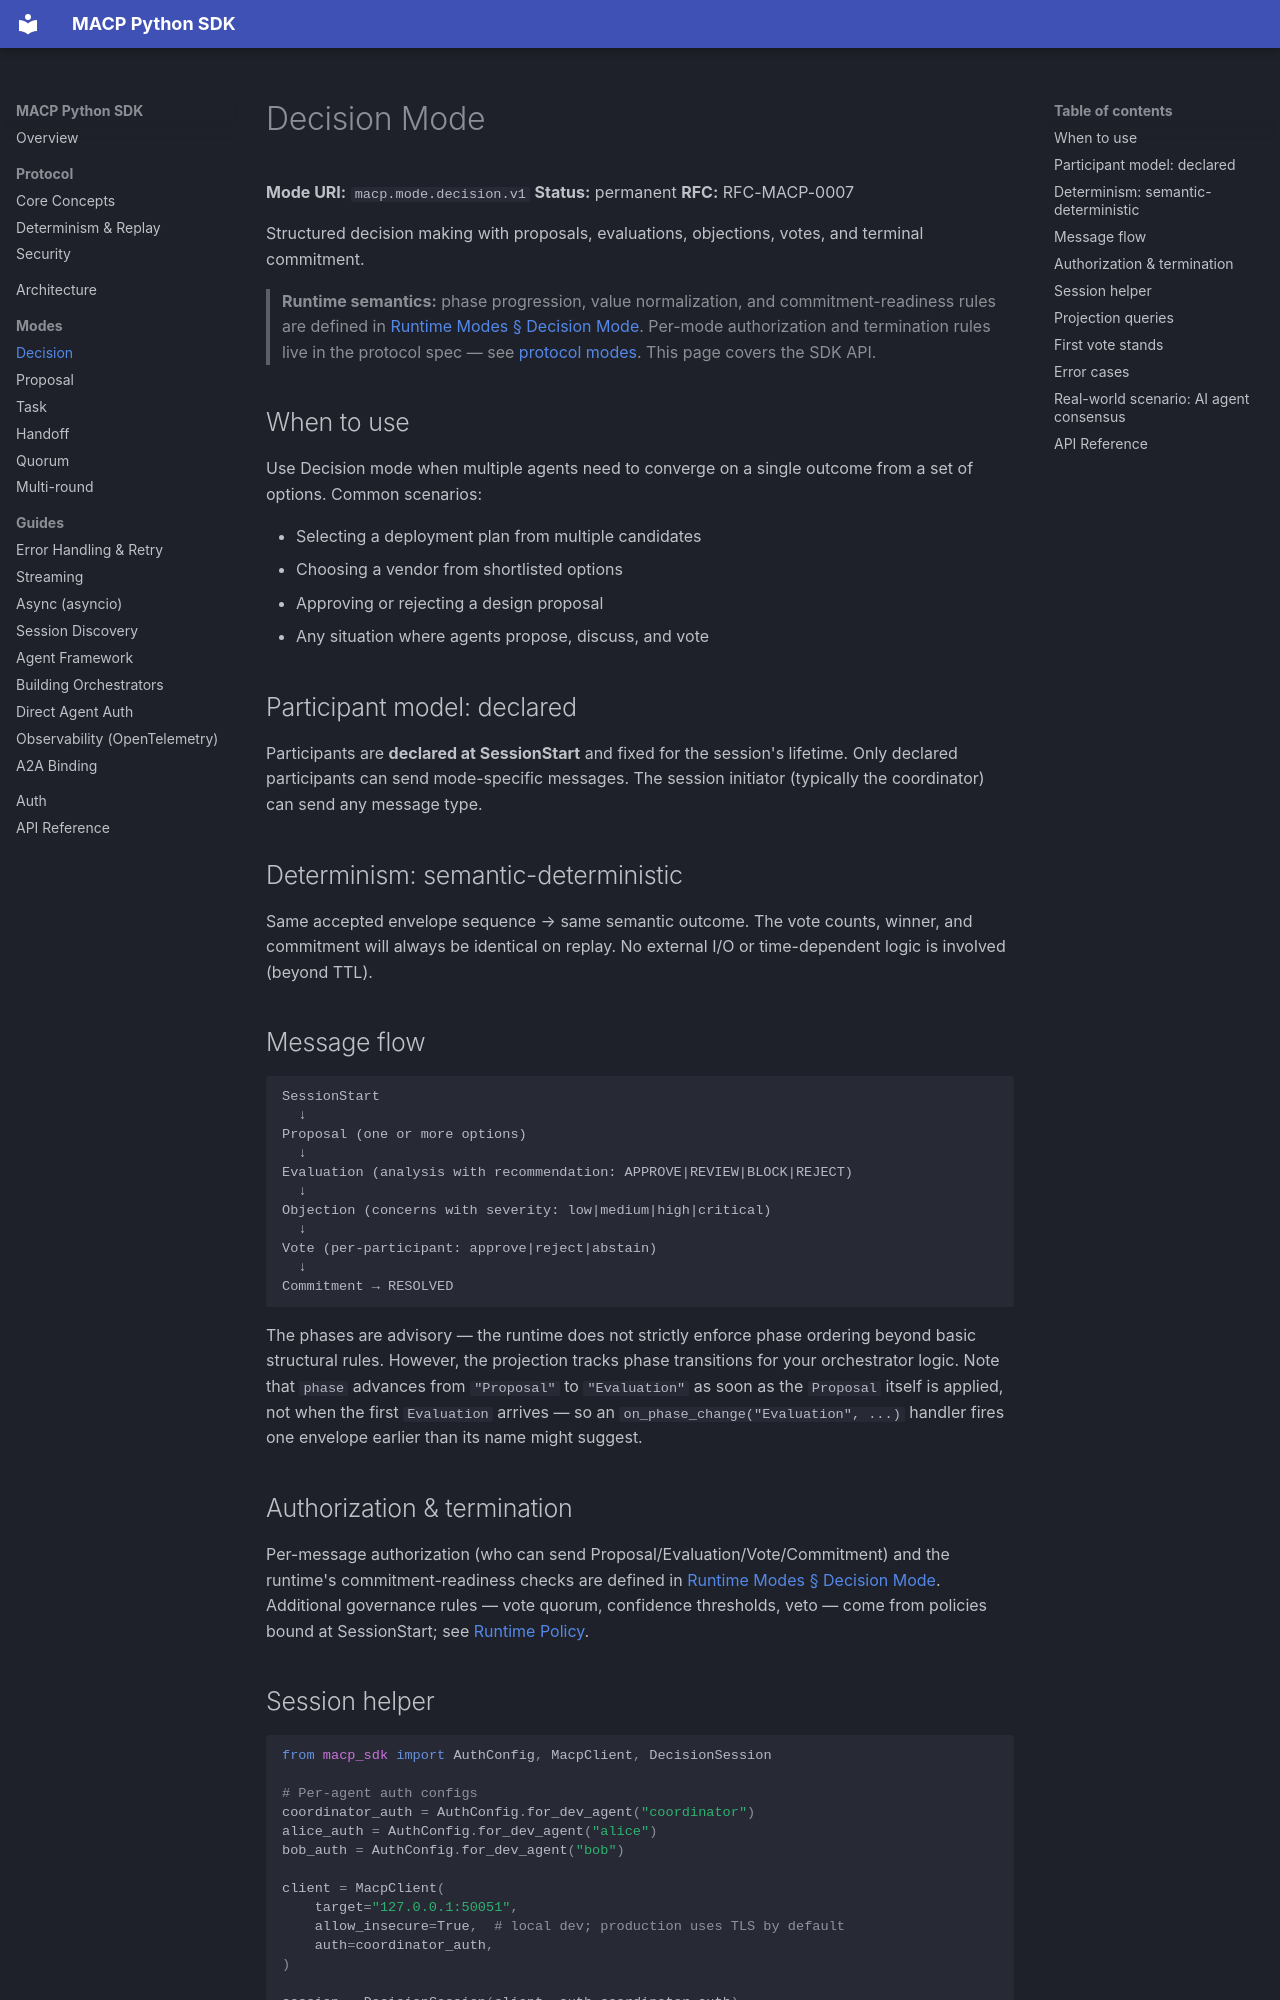

repository: multiagentcoordinationprotocol/macp-sdk-python · page: modes/decision/index.html · generator: mkdocs

# Decision Mode

**Mode URI:** `macp.mode.decision.v1`
**Status:** permanent
**RFC:** RFC-MACP-0007

Structured decision making with proposals, evaluations, objections, votes, and terminal commitment.

> **Runtime semantics:** phase progression, value normalization, and commitment-readiness rules are defined in [Runtime Modes § Decision Mode](https://github.com/multiagentcoordinationprotocol/macp-runtime/blob/main/docs/modes.md#decision-mode). Per-mode authorization and termination rules live in the protocol spec — see [protocol modes](https://github.com/multiagentcoordinationprotocol/multiagentcoordinationprotocol/blob/main/docs/modes.md). This page covers the SDK API.

## When to use

Use Decision mode when multiple agents need to converge on a single outcome from a set of options. Common scenarios:

- Selecting a deployment plan from multiple candidates
- Choosing a vendor from shortlisted options
- Approving or rejecting a design proposal
- Any situation where agents propose, discuss, and vote

## Participant model: declared

Participants are **declared at SessionStart** and fixed for the session's lifetime. Only declared participants can send mode-specific messages. The session initiator (typically the coordinator) can send any message type.

## Determinism: semantic-deterministic

Same accepted envelope sequence → same semantic outcome. The vote counts, winner, and commitment will always be identical on replay. No external I/O or time-dependent logic is involved (beyond TTL).

## Message flow

```
SessionStart
  ↓
Proposal (one or more options)
  ↓
Evaluation (analysis with recommendation: APPROVE|REVIEW|BLOCK|REJECT)
  ↓
Objection (concerns with severity: low|medium|high|critical)
  ↓
Vote (per-participant: approve|reject|abstain)
  ↓
Commitment → RESOLVED
```

The phases are advisory — the runtime does not strictly enforce phase ordering beyond basic structural rules. However, the projection tracks phase transitions for your orchestrator logic. Note that `phase` advances from `"Proposal"` to `"Evaluation"` as soon as the `Proposal` itself is applied, not when the first `Evaluation` arrives — so an `on_phase_change("Evaluation", ...)` handler fires one envelope earlier than its name might suggest.

## Authorization & termination

Per-message authorization (who can send Proposal/Evaluation/Vote/Commitment) and the runtime's commitment-readiness checks are defined in [Runtime Modes § Decision Mode](https://github.com/multiagentcoordinationprotocol/macp-runtime/blob/main/docs/modes.md#decision-mode). Additional governance rules — vote quorum, confidence thresholds, veto — come from policies bound at SessionStart; see [Runtime Policy](https://github.com/multiagentcoordinationprotocol/macp-runtime/blob/main/docs/policy.md).
